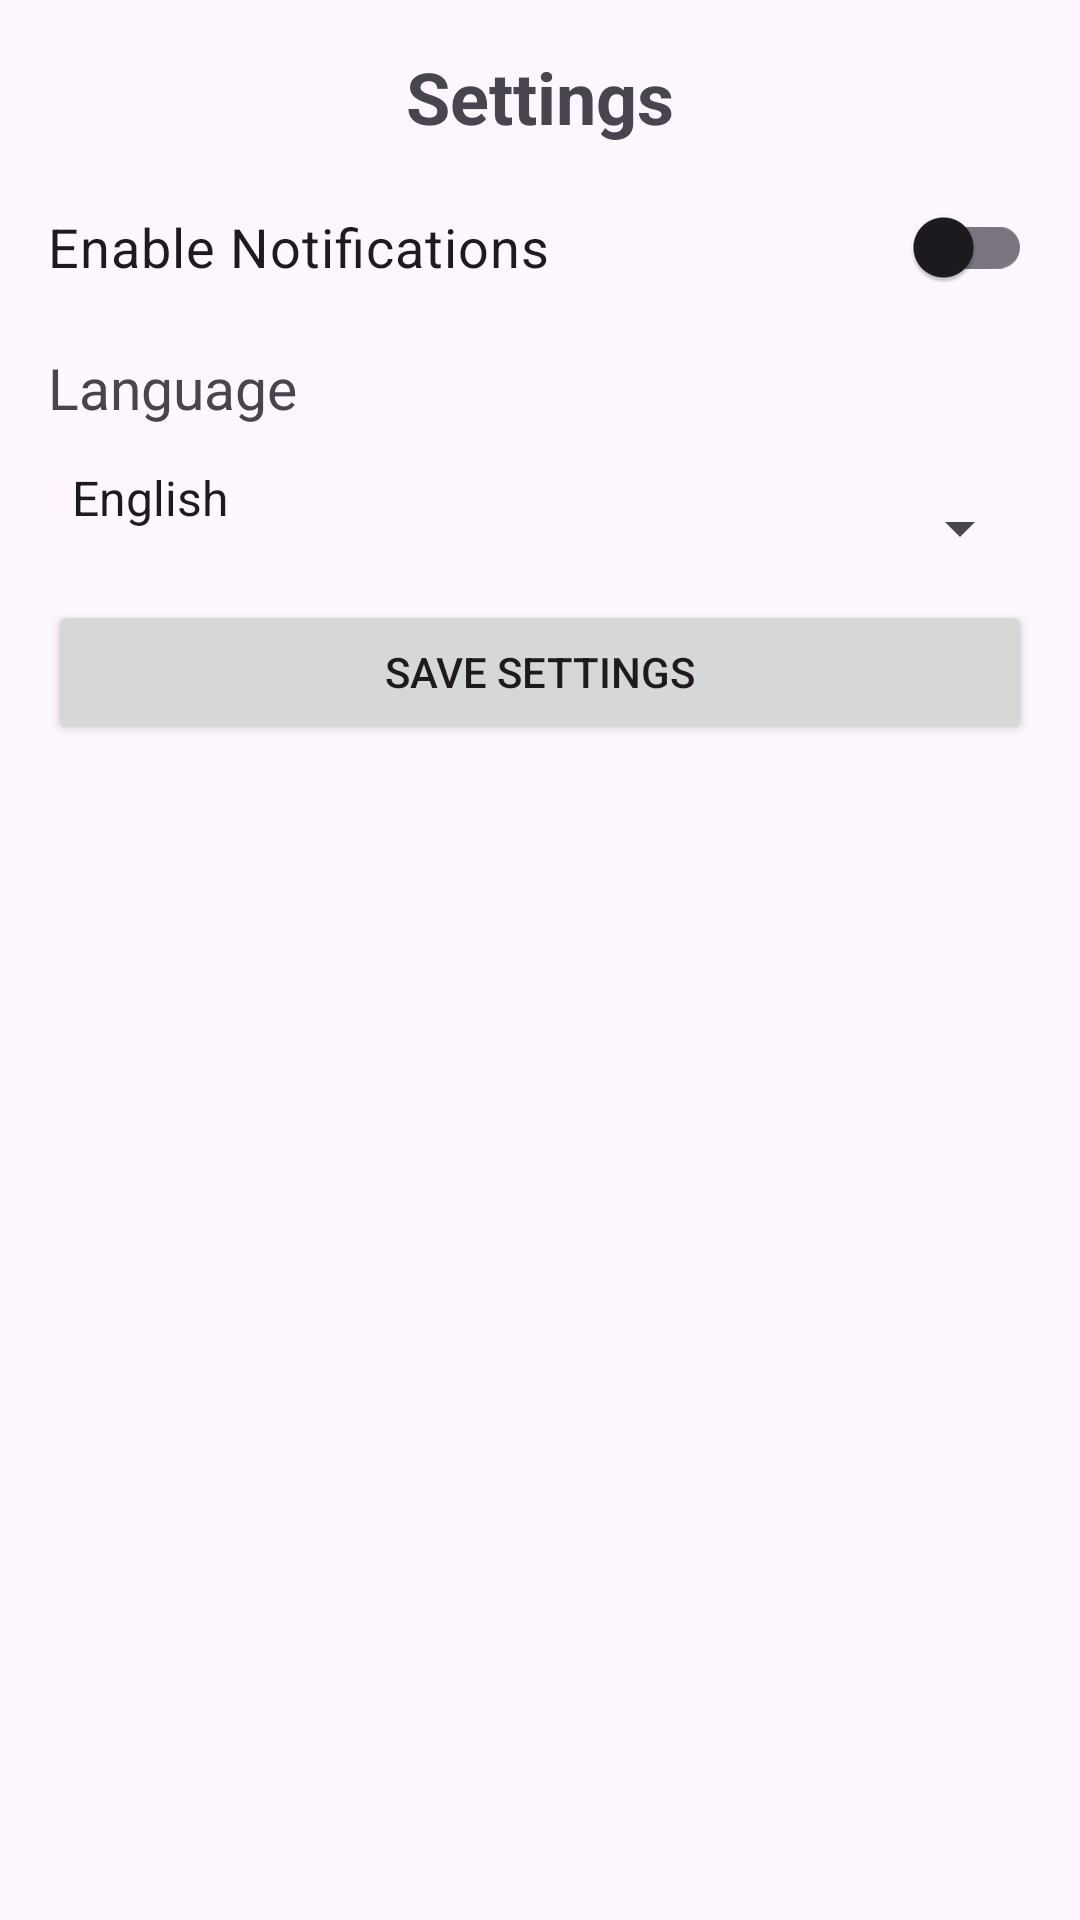

Here is an Android app screen rendered from its layout file. Give the layout XML and the strings, colors and styles it references.
<!-- AndroidManifest.xml: application theme Theme.MyMealmateProject -->
<!-- res/layout/activity_settings.xml -->
<?xml version="1.0" encoding="utf-8"?>
<LinearLayout xmlns:android="http://schemas.android.com/apk/res/android"
    android:layout_width="match_parent"
    android:layout_height="match_parent"
    android:orientation="vertical"
    android:padding="16dp">

    
    <TextView
        android:id="@+id/settings_title"
        android:layout_width="match_parent"
        android:layout_height="wrap_content"
        android:text="Settings"
        android:textSize="24sp"
        android:textStyle="bold"
        android:gravity="center"
        android:paddingBottom="20dp"/>

    
    <androidx.appcompat.widget.SwitchCompat
        android:id="@+id/notification_switch"
        android:layout_width="match_parent"
        android:layout_height="48dp"
        android:text="Enable Notifications"
        android:textSize="18sp"
        android:paddingBottom="20dp"/>

    
    <TextView
        android:id="@+id/language_label"
        android:layout_width="match_parent"
        android:layout_height="wrap_content"
        android:text="Language"
        android:textSize="19sp"
        android:paddingBottom="10dp" />

    <Spinner
        android:id="@+id/language_spinner"
        android:layout_width="match_parent"
        android:layout_height="48dp"
        android:entries="@array/language_options"
        android:paddingBottom="20dp"/>

    
    <Button
        android:id="@+id/save_button"
        android:layout_width="match_parent"
        android:layout_height="wrap_content"
        android:text="Save Settings"/>

</LinearLayout>
<!-- resources referenced by this layout -->
<resources>
  <string-array name="language_options">
          <item>English</item>
          <item>Spanish</item>
          <item>French</item>
          <item>German</item>
          <item>Chinese</item>
      </string-array>
  <style name="Theme.MyMealmateProject" parent="Base.Theme.MyMealmateProject" />
  <style name="Base.Theme.MyMealmateProject" parent="Theme.Material3.DayNight.NoActionBar">
          
          
      </style>
</resources>
